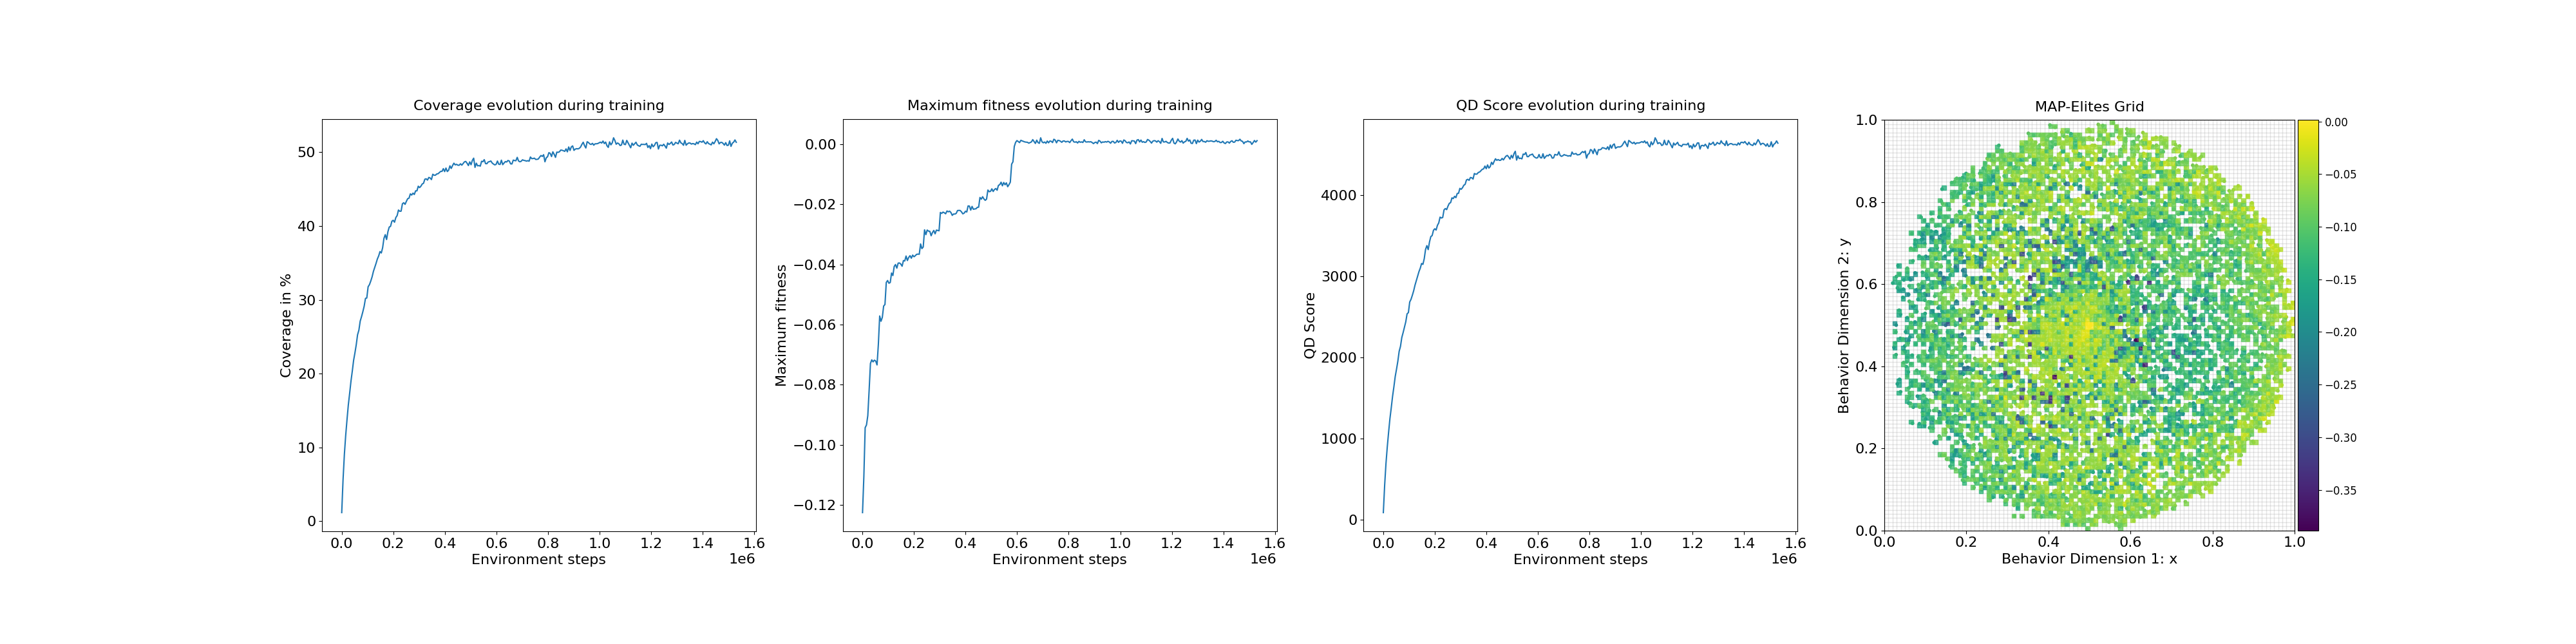

Values plotted in this chart, from the file beside it:
loop, iteration, qd_score, max_fitness, coverage, time
1, 1, 85.66, -0.1226, 1.15, 4.145
2, 11, 422.2, -0.1107, 5.6, 1.565
3, 21, 690.8, -0.09433, 9.02, 1.56
4, 31, 897.6, -0.09342, 11.6, 1.667
5, 41, 1078, -0.09031, 13.74, 1.609
6, 51, 1245, -0.08189, 15.75, 1.581
7, 61, 1378, -0.07294, 17.31, 1.726
8, 71, 1520, -0.07174, 18.96, 1.643
9, 81, 1637, -0.0724, 20.32, 1.564
10, 91, 1763, -0.07184, 21.79, 1.558
11, 101, 1855, -0.07214, 22.8, 1.518
12, 111, 1953, -0.07344, 23.9, 1.585
13, 121, 2076, -0.06657, 25.26, 1.562
14, 131, 2136, -0.05714, 25.88, 1.636
15, 141, 2246, -0.05889, 27.11, 1.668
16, 151, 2306, -0.0576, 27.71, 1.597
17, 161, 2371, -0.05383, 28.38, 1.556
18, 171, 2439, -0.05332, 29.13, 1.573
19, 181, 2538, -0.04596, 30.19, 1.566
20, 191, 2553, -0.04533, 30.25, 1.558
21, 201, 2684, -0.04623, 31.77, 1.866
22, 211, 2717, -0.04599, 32.05, 1.691
23, 221, 2768, -0.04283, 32.54, 1.692
24, 231, 2823, -0.04366, 33.1, 1.591
25, 241, 2891, -0.04065, 33.84, 1.653
26, 251, 2947, -0.04, 34.39, 1.569
27, 261, 3000, -0.04121, 34.93, 1.558
28, 271, 3058, -0.03954, 35.53, 1.595
29, 281, 3101, -0.03948, 35.95, 1.614
30, 291, 3159, -0.03985, 36.54, 1.628
31, 301, 3148, -0.04057, 36.35, 1.587
32, 311, 3218, -0.03868, 37.06, 1.536
33, 321, 3333, -0.03882, 38.34, 1.6
34, 331, 3380, -0.03717, 38.83, 1.565
35, 341, 3330, -0.03867, 38.17, 1.573
36, 351, 3425, -0.03763, 39.23, 1.612
37, 361, 3491, -0.03706, 39.86, 1.604
38, 371, 3504, -0.0379, 39.96, 1.584
39, 381, 3568, -0.03687, 40.65, 1.581
40, 391, 3588, -0.03741, 40.78, 1.54
41, 401, 3572, -0.03706, 40.52, 1.665
42, 411, 3630, -0.03661, 41.15, 1.589
43, 421, 3660, -0.03654, 41.42, 1.576
44, 431, 3731, -0.03658, 42.17, 1.665
45, 441, 3720, -0.03315, 42.0, 1.802
46, 451, 3727, -0.0347, 42.02, 1.592
47, 461, 3820, -0.03417, 43.02, 1.558
48, 471, 3837, -0.02845, 43.16, 1.624
49, 481, 3824, -0.03005, 42.94, 1.912
50, 491, 3867, -0.02853, 43.35, 2.02
51, 501, 3901, -0.02888, 43.71, 1.562
52, 511, 3910, -0.02895, 43.78, 1.608
53, 521, 3969, -0.03042, 44.36, 1.537
54, 531, 3960, -0.02935, 44.2, 1.692
55, 541, 3988, -0.02865, 44.46, 1.553
56, 551, 3972, -0.02978, 44.28, 1.587
57, 561, 4023, -0.02853, 44.77, 1.617
58, 571, 4025, -0.02864, 44.77, 1.567
59, 581, 4086, -0.02877, 45.4, 1.556
60, 591, 4074, -0.02266, 45.21, 1.575
... 240 more rows
